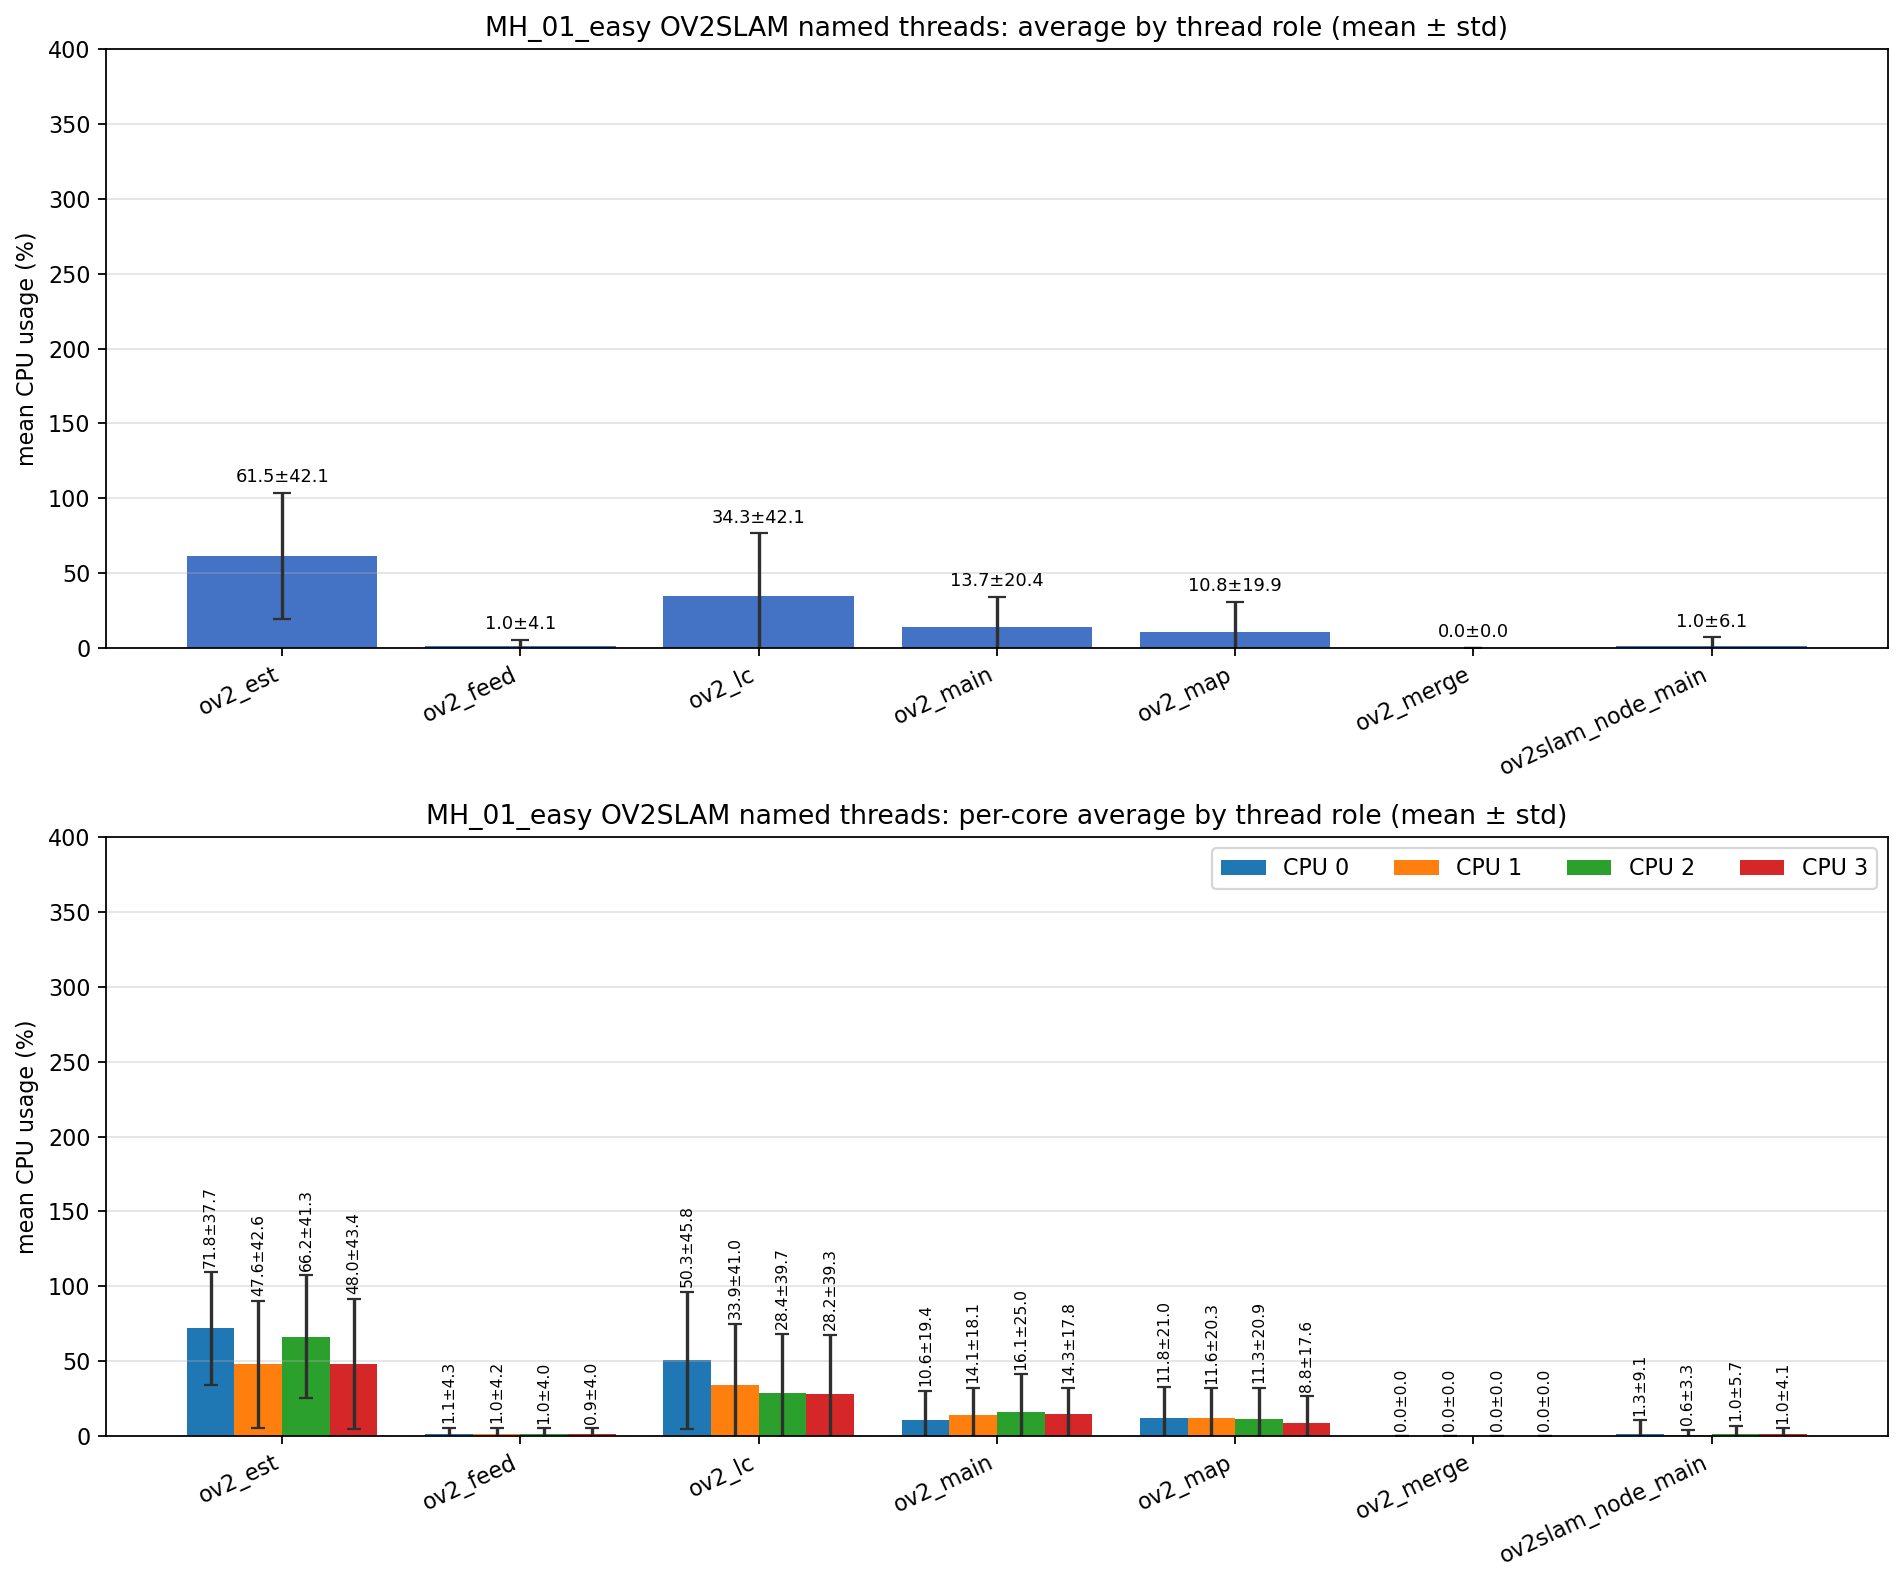

The data file committed next to this chart (first rows):
role, unique_tid_count, sample_count, mean_cpu_all, std_cpu_all, mean_cpu_core_0, mean_cpu_core_1, mean_cpu_core_2, mean_cpu_core_3, std_cpu_core_0, std_cpu_core_1, std_cpu_core_2, std_cpu_core_3
ov2_est, 1, 3663, 61.48, 42.07, 71.81, 47.64, 66.16, 48.04, 37.66, 42.64, 41.28, 43.43
ov2_feed, 1, 3663, 0.995, 4.126, 1.070, 1.029, 0.972, 0.932, 4.323, 4.243, 3.966, 4.018
ov2_lc, 1, 3726, 34.34, 42.14, 50.32, 33.9, 28.42, 28.16, 45.84, 40.99, 39.69, 39.25
ov2_main, 8, 17148, 13.68, 20.38, 10.64, 14.09, 16.13, 14.31, 19.37, 18.11, 25, 17.76
ov2_map, 1, 3726, 10.77, 19.89, 11.81, 11.63, 11.26, 8.764, 20.96, 20.29, 20.93, 17.56
ov2_merge, 119, 717, 0.000, 0.000, 0.000, 0.000, 0.000, 0.000, 0.000, 0.000, 0.000, 0.000
ov2slam_node_main, 1, 4985, 0.972, 6.065, 1.294, 0.612, 1.013, 1.036, 9.073, 3.275, 5.703, 4.105
